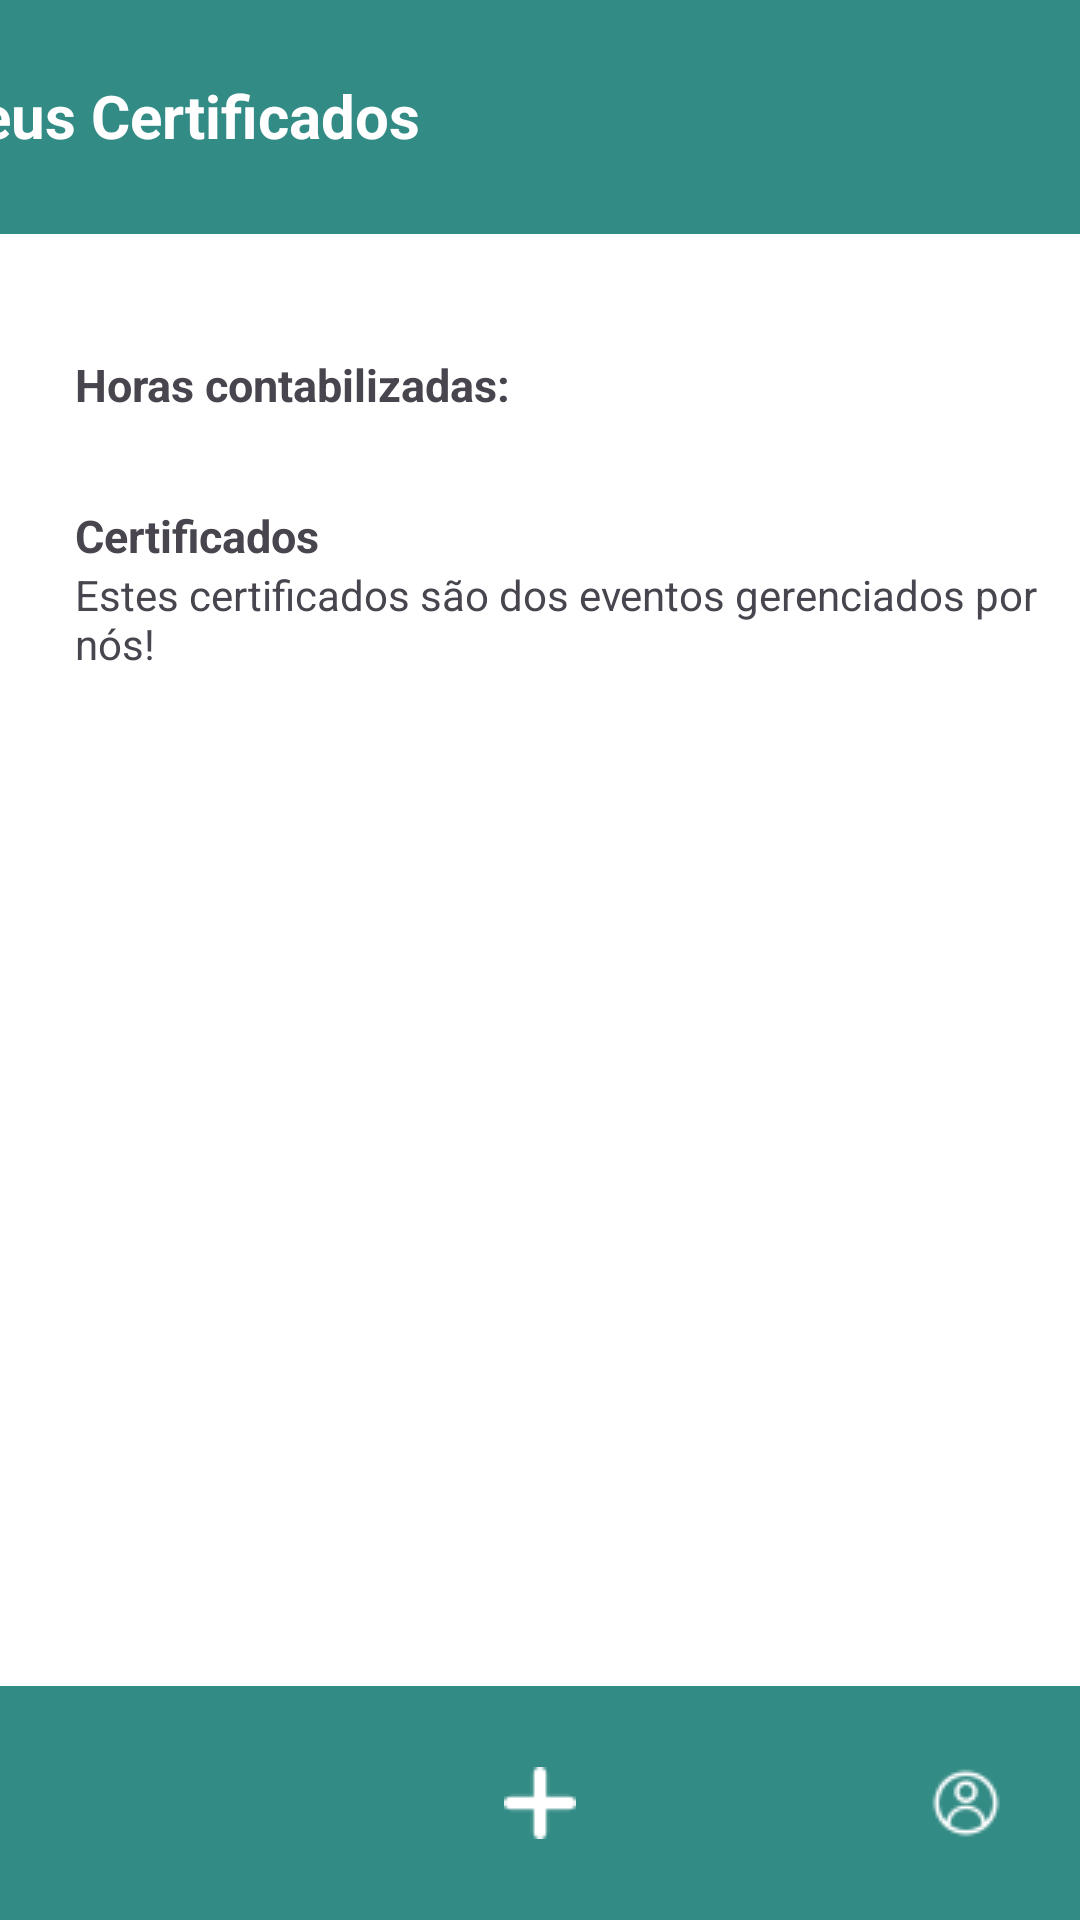

Reconstruct the res/layout file that produces this screen, plus the resources it refers to.
<!-- AndroidManifest.xml: application theme Theme.TaskTide -->
<!-- res/layout/activity_meus_certificados.xml -->
<?xml version="1.0" encoding="utf-8"?>
<androidx.constraintlayout.widget.ConstraintLayout xmlns:android="http://schemas.android.com/apk/res/android"
    xmlns:app="http://schemas.android.com/apk/res-auto"
    xmlns:tools="http://schemas.android.com/tools"
    android:layout_width="match_parent"
    android:layout_height="match_parent"
    android:background="@color/white"
    tools:context=".MeusCertificados">

    <androidx.appcompat.widget.Toolbar
        android:id="@+id/toolbar13"
        android:layout_width="match_parent"
        android:layout_height="78dp"
        android:background="@color/green"
        android:minHeight="?attr/actionBarSize"
        android:theme="?attr/actionBarTheme"
        app:layout_constraintEnd_toEndOf="parent"
        app:layout_constraintStart_toStartOf="parent"
        app:layout_constraintTop_toTopOf="parent" />

    <TextView
        android:id="@+id/txtMeusCertificados"
        android:layout_width="wrap_content"
        android:layout_height="wrap_content"
        android:layout_marginStart="25dp"
        android:layout_marginTop="25dp"
        android:layout_marginEnd="220dp"
        android:layout_marginBottom="26dp"
        android:text="Meus Certificados"
        android:textColor="@color/white"
        android:textSize="20dp"
        android:textStyle="bold"
        app:layout_constraintBottom_toBottomOf="@+id/toolbar13"
        app:layout_constraintEnd_toEndOf="parent"
        app:layout_constraintHorizontal_bias="1.0"
        app:layout_constraintStart_toStartOf="parent"
        app:layout_constraintTop_toTopOf="parent" />

    <TextView
        android:id="@+id/txtHorasCoontabilizadas"
        android:layout_width="wrap_content"
        android:layout_height="wrap_content"
        android:layout_marginStart="25dp"
        android:layout_marginTop="40dp"
        android:text="Horas contabilizadas: "
        android:textSize="15sp"
        android:textStyle="bold"
        app:layout_constraintStart_toStartOf="parent"
        app:layout_constraintTop_toBottomOf="@+id/toolbar13" />

    <TextView
        android:id="@+id/txtHoras"
        android:layout_width="wrap_content"
        android:layout_height="wrap_content"
        android:layout_marginStart="20dp"
        android:textSize="15sp"
        app:layout_constraintBottom_toBottomOf="@+id/txtHorasCoontabilizadas"
        app:layout_constraintStart_toEndOf="@+id/txtHorasCoontabilizadas"
        app:layout_constraintTop_toTopOf="@+id/txtHorasCoontabilizadas" />

    <TextView
        android:id="@+id/txtCertificados"
        android:layout_width="wrap_content"
        android:layout_height="wrap_content"
        android:layout_marginStart="25dp"
        android:layout_marginTop="30dp"
        android:text="Certificados"
        android:textSize="15sp"
        android:textStyle="bold"
        android:visibility="gone"
        app:layout_constraintStart_toStartOf="parent"
        app:layout_constraintTop_toBottomOf="@+id/txtHorasCoontabilizadas" />

    <TextView
        android:id="@+id/txtDescricaoCertificados"
        android:layout_width="350dp"
        android:layout_height="41dp"
        android:text="Estes certificados são dos eventos gerenciados por nós!"
        android:textSize="15sp"
        android:visibility="gone"
        app:layout_constraintStart_toStartOf="@+id/txtCertificados"
        app:layout_constraintTop_toBottomOf="@+id/txtCertificados" />

    <TextView
        android:id="@+id/txtCertificadosInseridos"
        android:layout_width="wrap_content"
        android:layout_height="wrap_content"
        android:layout_marginStart="25dp"
        android:layout_marginTop="30dp"
        android:text="Certificados"
        android:textSize="15sp"
        android:textStyle="bold"
        app:layout_constraintStart_toStartOf="parent"
        app:layout_constraintTop_toBottomOf="@+id/txtHorasCoontabilizadas" />

    <TextView
        android:id="@+id/txtCertificadosInseridosDescricao"
        android:layout_width="347dp"
        android:layout_height="43dp"
        android:text="Estes certificados são dos eventos gerenciados por nós!"
        app:layout_constraintStart_toStartOf="@+id/txtCertificadosInseridos"
        app:layout_constraintTop_toBottomOf="@+id/txtCertificadosInseridos" />

    <HorizontalScrollView
        android:id="@+id/certificadosEventoContainer"
        android:layout_width="wrap_content"
        android:layout_height="140dp"
        android:layout_marginTop="5dp"
        app:layout_constraintStart_toStartOf="@+id/txtDescricaoCertificados"
        app:layout_constraintTop_toBottomOf="@+id/txtDescricaoCertificados">

        <LinearLayout
            android:id="@+id/linearLayoutEventoCertificados"
            android:layout_width="wrap_content"
            android:layout_height="match_parent"
            android:orientation="horizontal" />
    </HorizontalScrollView>


    <Button
        android:id="@+id/buttonAddCertificado"
        android:layout_width="55dp"
        android:layout_height="60dp"
        android:layout_marginTop="610dp"
        android:backgroundTint="@color/green"
        android:contentDescription="Adicionar Certificado"
        android:onClick="adicionarcertificado"
        app:icon="@drawable/mais"
        app:layout_constraintBottom_toBottomOf="parent"
        app:layout_constraintEnd_toEndOf="parent"
        app:layout_constraintHorizontal_bias="0.955"
        app:layout_constraintStart_toStartOf="parent"
        app:layout_constraintTop_toBottomOf="@+id/toolbar13"
        app:layout_constraintVertical_bias="0.279" />

    <HorizontalScrollView
        android:id="@+id/certificadosContainer"
        android:layout_width="wrap_content"
        android:layout_height="300dp"
        android:layout_marginTop="5dp"
        android:layout_marginBottom="265dp"
        android:visibility="visible"
        app:layout_constraintBottom_toTopOf="@+id/buttonAddCertificado"
        app:layout_constraintStart_toStartOf="@+id/txtCertificadosInseridosDescricao"
        app:layout_constraintTop_toBottomOf="@+id/txtCertificadosInseridosDescricao"
        app:layout_constraintVertical_bias="0.0">

        <LinearLayout
            android:id="@+id/linearLayoutCertificados"
            android:layout_width="wrap_content"
            android:layout_height="wrap_content"
            android:orientation="horizontal">

            
        </LinearLayout>
    </HorizontalScrollView>

    <androidx.appcompat.widget.Toolbar
        android:id="@+id/toolbar2"
        android:layout_width="match_parent"
        android:layout_height="78dp"
        android:background="?attr/colorPrimary"
        android:minHeight="?attr/actionBarSize"
        android:theme="?attr/actionBarTheme"
        app:layout_constraintBottom_toBottomOf="parent"
        app:layout_constraintEnd_toEndOf="parent"
        app:layout_constraintStart_toStartOf="parent" />

    <ImageButton
        android:id="@+id/btnInicialMeusCertificados"
        android:layout_width="48dp"
        android:layout_height="48dp"
        android:layout_marginTop="14dp"
        android:background="@color/green"
        android:contentDescription="botao inicial"
        android:onClick="inicialMC"
        app:layout_constraintBottom_toBottomOf="parent"
        app:layout_constraintEnd_toEndOf="parent"
        app:layout_constraintHorizontal_bias="0.044"
        app:layout_constraintStart_toStartOf="parent"
        app:layout_constraintTop_toTopOf="@+id/toolbar2"
        app:layout_constraintVertical_bias="0.0"
        app:srcCompat="@drawable/casa" />

    <ImageButton
        android:id="@+id/btnCriarEventoMeusCertificados"
        android:layout_width="48dp"
        android:layout_height="48dp"
        android:background="@color/green"
        android:contentDescription="botao criar evento"
        android:onClick="addEventoMC"
        app:layout_constraintBottom_toBottomOf="parent"
        app:layout_constraintEnd_toEndOf="parent"
        app:layout_constraintStart_toStartOf="parent"
        app:layout_constraintTop_toTopOf="@+id/toolbar2"
        app:srcCompat="@drawable/mais" />

    <ImageButton
        android:id="@+id/btnPerfilMeusCertificados"
        android:layout_width="48dp"
        android:layout_height="48dp"
        android:layout_marginTop="14dp"
        android:background="@color/green"
        android:contentDescription="botao perfil"
        android:onClick="perfilMC"
        app:layout_constraintBottom_toBottomOf="parent"
        app:layout_constraintEnd_toEndOf="parent"
        app:layout_constraintHorizontal_bias="0.955"
        app:layout_constraintStart_toStartOf="parent"
        app:layout_constraintTop_toTopOf="@+id/toolbar2"
        app:layout_constraintVertical_bias="0.062"
        app:srcCompat="@drawable/perfil" />

    <ImageButton
        android:id="@+id/btnlocalizacaoMeusCertificados"
        android:layout_width="48dp"
        android:layout_height="48dp"
        android:layout_marginStart="99dp"
        android:layout_marginTop="14dp"
        android:layout_marginEnd="264dp"
        android:layout_marginBottom="16dp"
        android:backgroundTint="@color/green"
        android:contentDescription="botao localização"
        android:onClick="localizacaoMC"
        app:layout_constraintBottom_toBottomOf="@+id/toolbar2"
        app:layout_constraintEnd_toEndOf="parent"
        app:layout_constraintStart_toStartOf="parent"
        app:layout_constraintTop_toTopOf="@+id/toolbar2"
        app:srcCompat="@drawable/localizacao" />

    <ImageButton
        android:id="@+id/imageButton10"
        android:layout_width="48dp"
        android:layout_height="48dp"
        android:layout_marginStart="264dp"
        android:layout_marginTop="14dp"
        android:layout_marginEnd="99dp"
        android:layout_marginBottom="16dp"
        android:backgroundTint="@color/green"
        android:contentDescription="botao meus eventos"
        android:onClick="meusEventosMC"
        app:layout_constraintBottom_toBottomOf="@+id/toolbar2"
        app:layout_constraintEnd_toEndOf="parent"
        app:layout_constraintStart_toStartOf="parent"
        app:layout_constraintTop_toTopOf="@+id/toolbar2"
        app:srcCompat="@drawable/calendario" />


</androidx.constraintlayout.widget.ConstraintLayout>
<!-- resources referenced by this layout -->
<resources>
  <color name="green">#338b85</color>
  <color name="white">#FFFFFFFF</color>
  <!-- drawable localizacao: png bitmap (drawable, 511 bytes) -->
  <!-- drawable mais: png bitmap (drawable, 325 bytes) -->
  <!-- drawable perfil: png bitmap (drawable, 722 bytes) -->
  <style name="Theme.TaskTide" parent="Base.Theme.TaskTide" />
  <style name="Base.Theme.TaskTide" parent="Theme.Material3.DayNight.NoActionBar">
          <item name="colorPrimary">@color/green</item>
      </style>
</resources>
